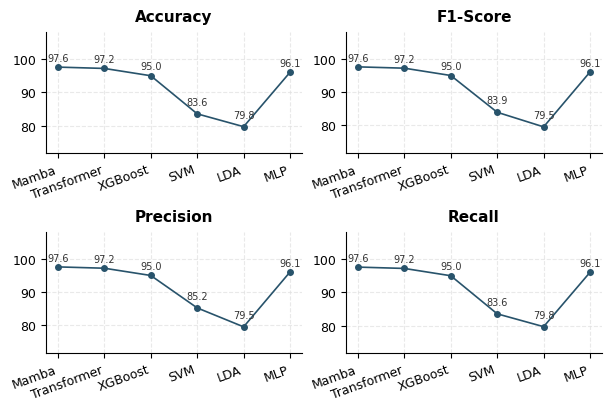

Python code for this plot:
import matplotlib.pyplot as plt
import pandas as pd
import seaborn as sns

# 1. 准备数据
data = {
    'Model': ['Mamba', 'Transformer', 'XGBoost', 'SVM', 'LDA', 'MLP'],
    'Accuracy': [97.61,97.21,95.02,83.60,79.75,96.07],
    'F1-Score': [97.61,97.21,95.00,83.90,79.49,96.08],
    'Precision': [97.61,97.21,95.02,85.24,79.53,96.09],
    'Recall': [97.61,97.21,95.02,83.60,79.75,96.07]
}
df = pd.DataFrame(data)

# 2. 学术风格配置 (字号微调以适应小图)
config = {
    "font.family": 'serif',
    "font.serif": ['Times New Roman'],
    "font.size": 9,             # 全局字号稍微调小
    "axes.titlesize": 11,       # 标题字号
    "axes.linewidth": 0.8,      # 边框变细
    "grid.color": "#E0E0E0",    
    "grid.linewidth": 0.8,
}
plt.rcParams.update(config)

# 3. 创建画布 - 关键修改
# figsize=(7, 5): 更加紧凑，适合直接插入文档
# layout="constrained": 自动计算最佳间距，防止小图时标签被切掉
fig, axes = plt.subplots(2, 2, figsize=(6, 4), dpi=300, layout="constrained")
axes = axes.flatten()
metrics = ['Accuracy', 'F1-Score', 'Precision', 'Recall']

# 样式
line_color = '#28536B'
marker_style = 'o'

for i, metric in enumerate(metrics):
    ax = axes[i]
    x_data = df['Model']
    y_data = df[metric]
    
    # 绘制折线
    ax.plot(x_data, y_data, marker=marker_style, color=line_color, 
            linewidth=1.2, markersize=4, linestyle='-', zorder=3)
    
    # 添加数值标签
    for j, val in enumerate(y_data):
        # 动态调整标签位置
        offset = 2.0 if val < 90 else 1.2
        ax.text(j, val + offset, f'{val:.1f}', # 保留1位小数更简洁，如果需要2位改为 .2f
                ha='center', va='bottom', fontsize=7, color='#333333')

    # 标题设置
    ax.set_title(metric, fontweight='bold', pad=8)
    ax.set_xlabel('')
    
    # Y轴范围动态调整
    y_min = y_data.min()
    ax.set_ylim(y_min - 8, 108) # 留出更多上下空间，防止文字顶格
    
    # X轴设置 (关键：防止重叠)
    ax.set_xticks(range(len(x_data)))
    # 因为图变小了，让文字稍微倾斜20度，防止 Transformer 和 XGBoost 挤在一起
    ax.set_xticklabels(x_data, rotation=20, ha='right')
    
    # 美化
    ax.grid(True, linestyle='--', alpha=0.7, zorder=0)
    ax.spines['top'].set_visible(False)
    ax.spines['right'].set_visible(False)

plt.show()

fig.savefig('small_chart.pdf')